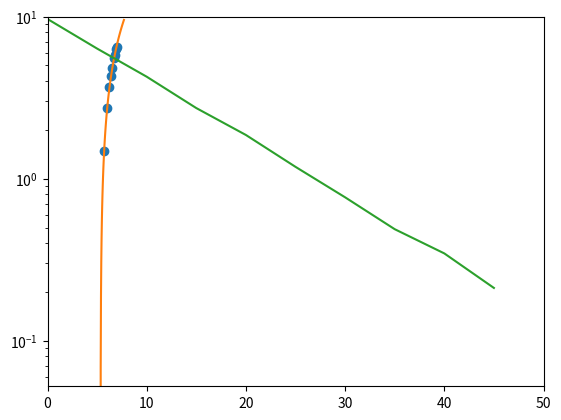

Write the Python code that produced this figure.
import matplotlib.pyplot as plt
import numpy as np

#a (reta que mais se aproxima das medições)
D = np.array([0.00, 0.735, 1.1363, 1.739, 2.805,
              3.814, 4.458, 4.955, 5.666, 6.329])
T = np.arange(0, 10, 1)

aprox = np.polyfit(T, D, 1)
print(aprox)

#b (grafico log-log, dependencia entre quantidades)
t = [200, 300, 400, 500, 600, 700, 800, 900, 1000, 1100]
e = [0.6950, 4.363, 15.53, 38.74, 75.08, 125.2, 257.9, 344.1, 557.4, 690.7]

plt.plot(np.log(t), np.log(e), 'o')
a = np.polyfit(np.log(t), np.log(e), 1)

t = np.linspace(np.log(t[0])*0.9, np.log(t[-1])*1.1, 100)
plt.plot(t, a[0]*t+a[1])

plt.show()

#c (grafico semilog (d) a depender de (t))
d = [9.676, 6.355, 4.261, 2.729, 1.862, 1.184, 0.7680, 0.4883, 0.3461, 0.2119]
t = np.arange(0, 50, 5)

plt.semilogy(t, d)

plt.ylim([0, 10])

plt.xlim([0, 50])

plt.show()